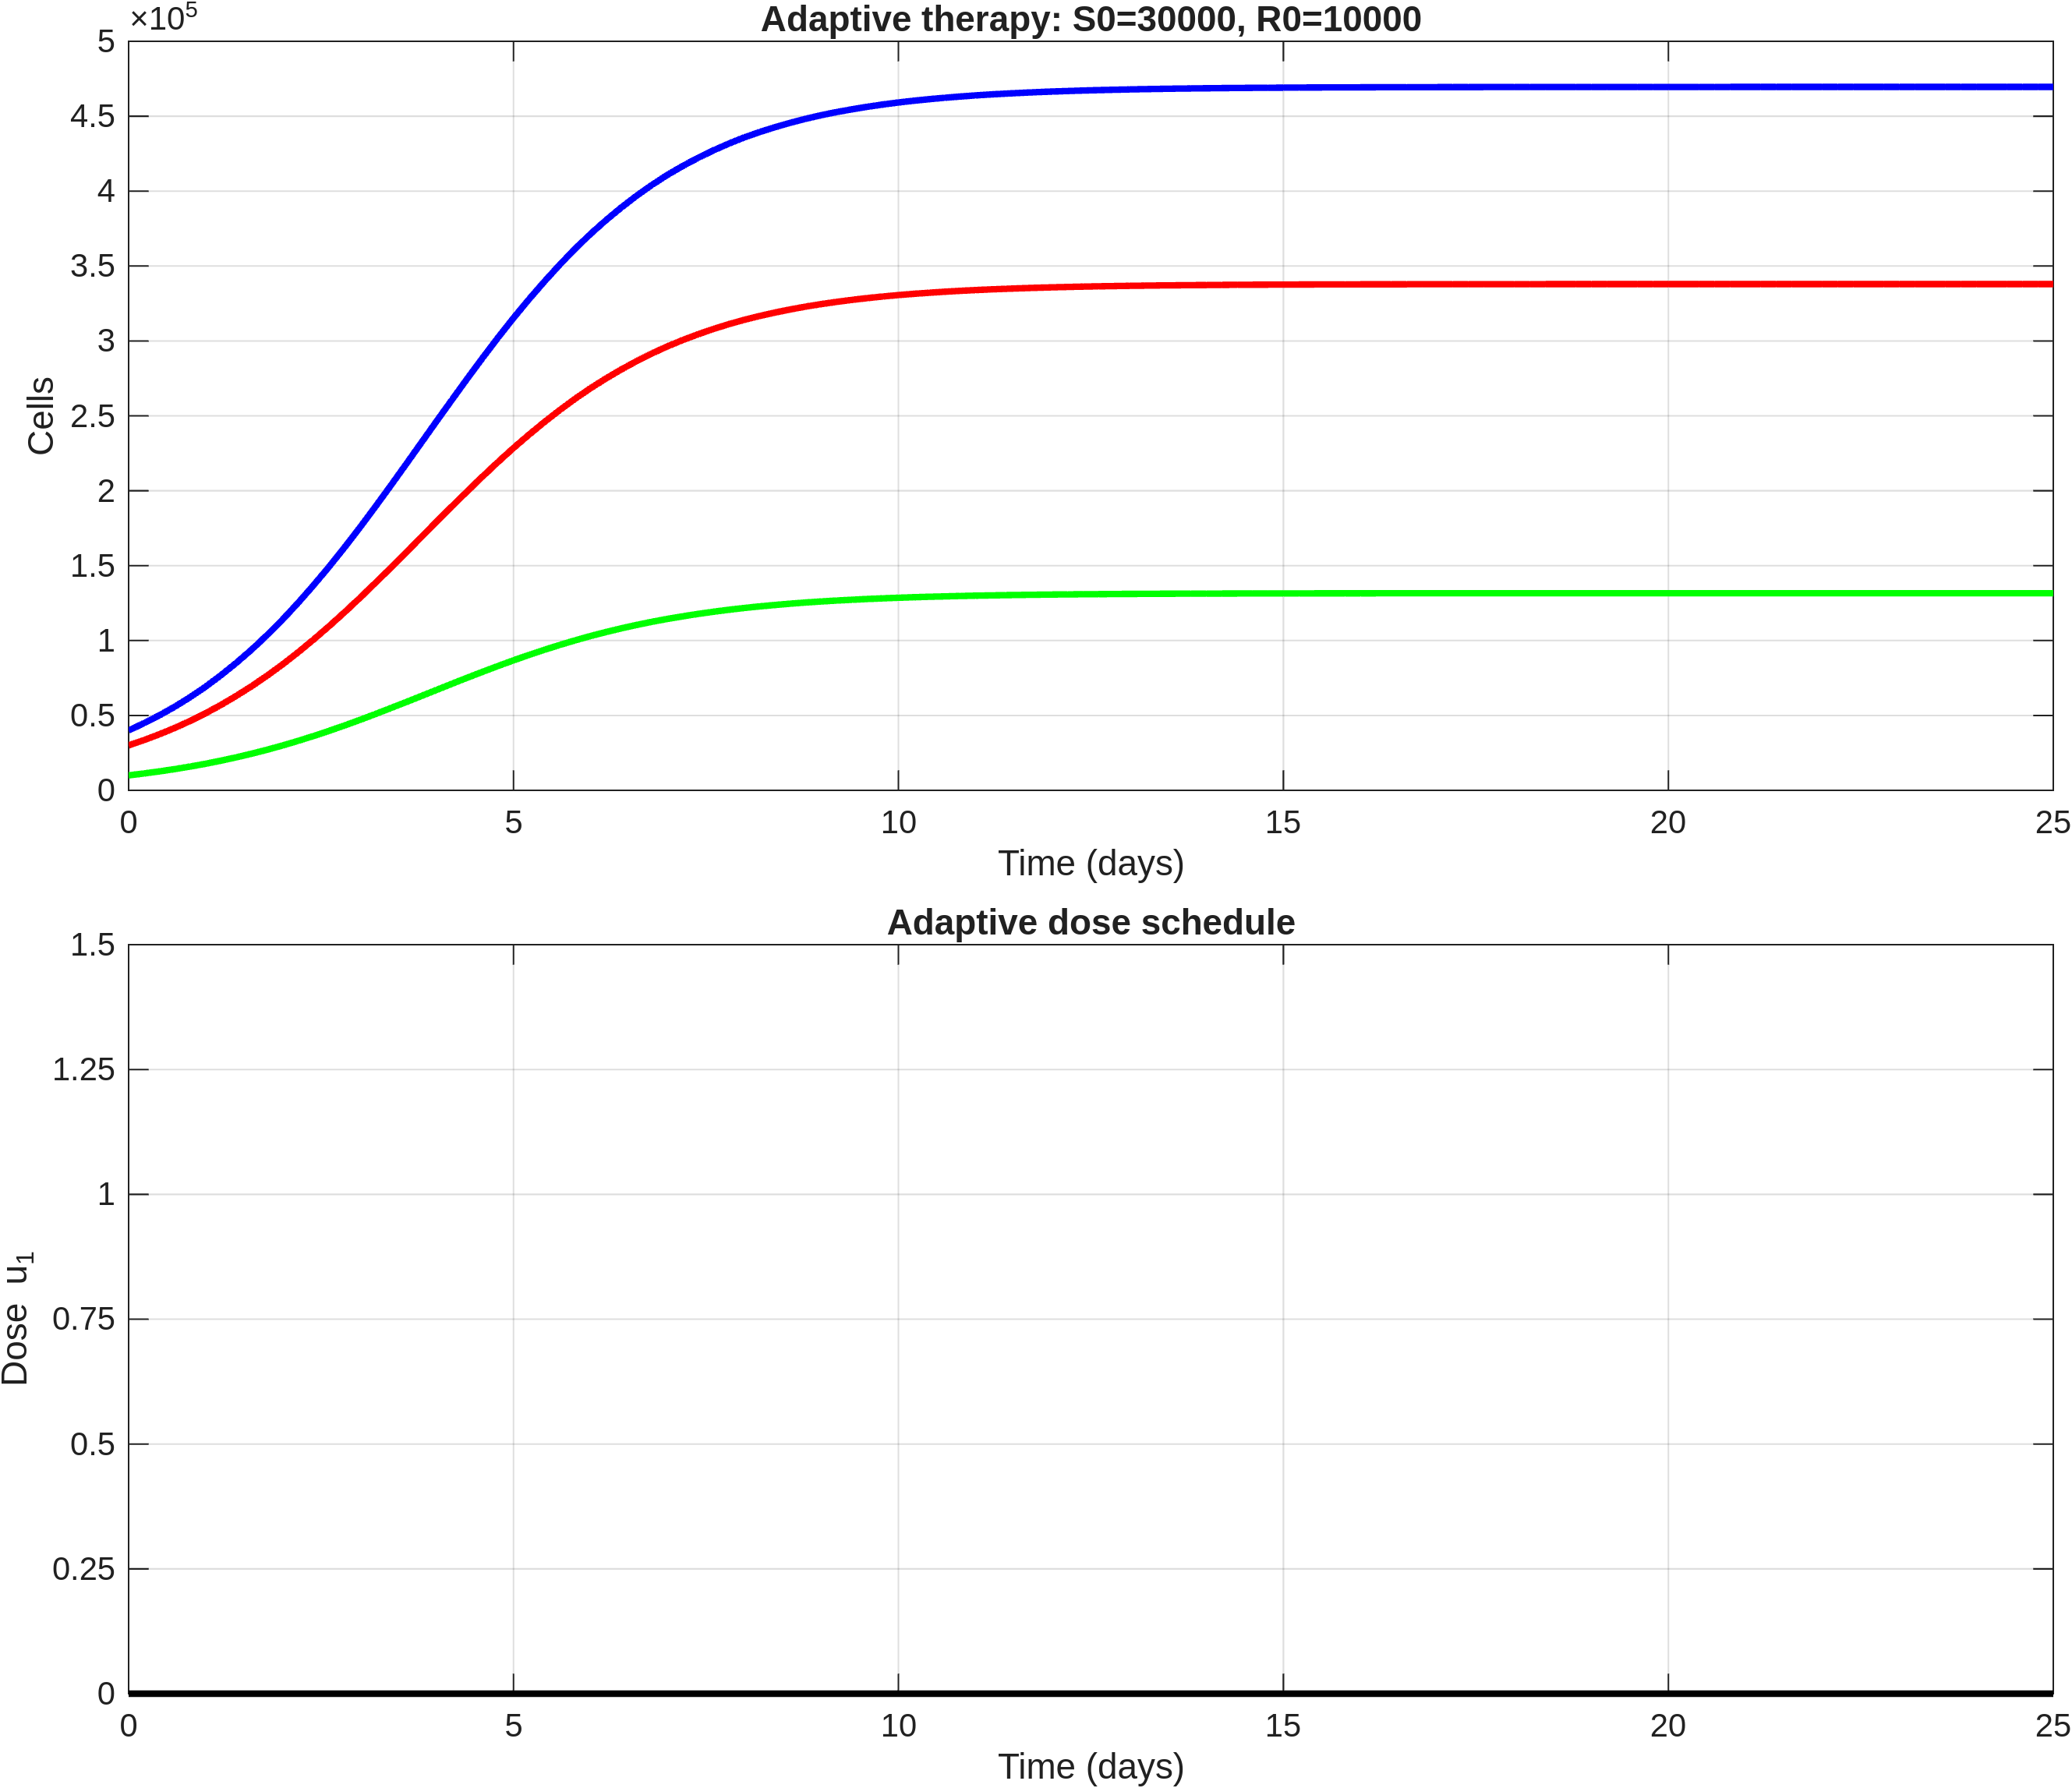

The file beside this chart, header and first rows:
time, S, R, T, dose_u1
0, 30000, 10000, 40000, 0
0.2, 33540, 11261, 44800, 0
0.4, 37414, 12650, 50064, 0
0.6, 41667, 14186, 55853, 0
0.8, 46331, 15881, 62213, 0
1, 51428, 17746, 69175, 0
1.2, 57035, 19814, 76849, 0
1.4, 63078, 22055, 85133, 0
1.6, 69586, 24484, 94070, 0
1.8, 76581, 27111, 103692, 0
2, 84062, 29937, 113999, 0
2.2, 92092, 32992, 125084, 0
2.4, 100550, 36226, 136776, 0
2.6, 109406, 39630, 149036, 0
2.8, 118654, 43204, 161858, 0
3, 128251, 46931, 175182, 0
3.2, 138184, 50811, 188995, 0
3.4, 148325, 54790, 203115, 0
3.6, 158602, 58837, 217439, 0
3.8, 168958, 62933, 231891, 0
4, 179321, 67048, 246370, 0
4.2, 189593, 71144, 260737, 0
4.4, 199714, 75194, 274908, 0
4.6, 209633, 79173, 288806, 0
4.8, 219268, 83050, 302318, 0
5, 228562, 86801, 315363, 0
5.2, 237398, 90377, 327774, 0
5.4, 245826, 93795, 339621, 0
5.6, 253841, 97052, 350893, 0
5.8, 261382, 100123, 361505, 0
6, 268434, 102999, 371434, 0
6.2, 274917, 105649, 380566, 0
6.4, 280947, 108116, 389063, 0
6.6, 286551, 110412, 396964, 0
6.8, 291701, 112525, 404226, 0
7, 296410, 114459, 410869, 0
7.2, 300638, 116197, 416835, 0
7.4, 304503, 117787, 422290, 0
7.6, 308041, 119243, 427285, 0
7.8, 311242, 120562, 431804, 0
8, 314126, 121751, 435878, 0
8.2, 316678, 122804, 439482, 0
8.4, 318985, 123756, 442741, 0
8.6, 321078, 124620, 445698, 0
8.8, 322953, 125395, 448347, 0
9, 324628, 126087, 450715, 0
9.2, 326097, 126694, 452791, 0
9.4, 327417, 127239, 454656, 0
9.6, 328607, 127732, 456339, 0
9.8, 329668, 128171, 457839, 0
10, 330611, 128561, 459172, 0
10.2, 331434, 128901, 460335, 0
10.4, 332171, 129206, 461377, 0
10.6, 332834, 129480, 462314, 0
10.8, 333422, 129724, 463146, 0
11, 333944, 129940, 463884, 0
11.2, 334398, 130128, 464525, 0
11.4, 334803, 130296, 465099, 0
11.6, 335167, 130447, 465614, 0
11.8, 335490, 130580, 466071, 0
... 66 more rows
